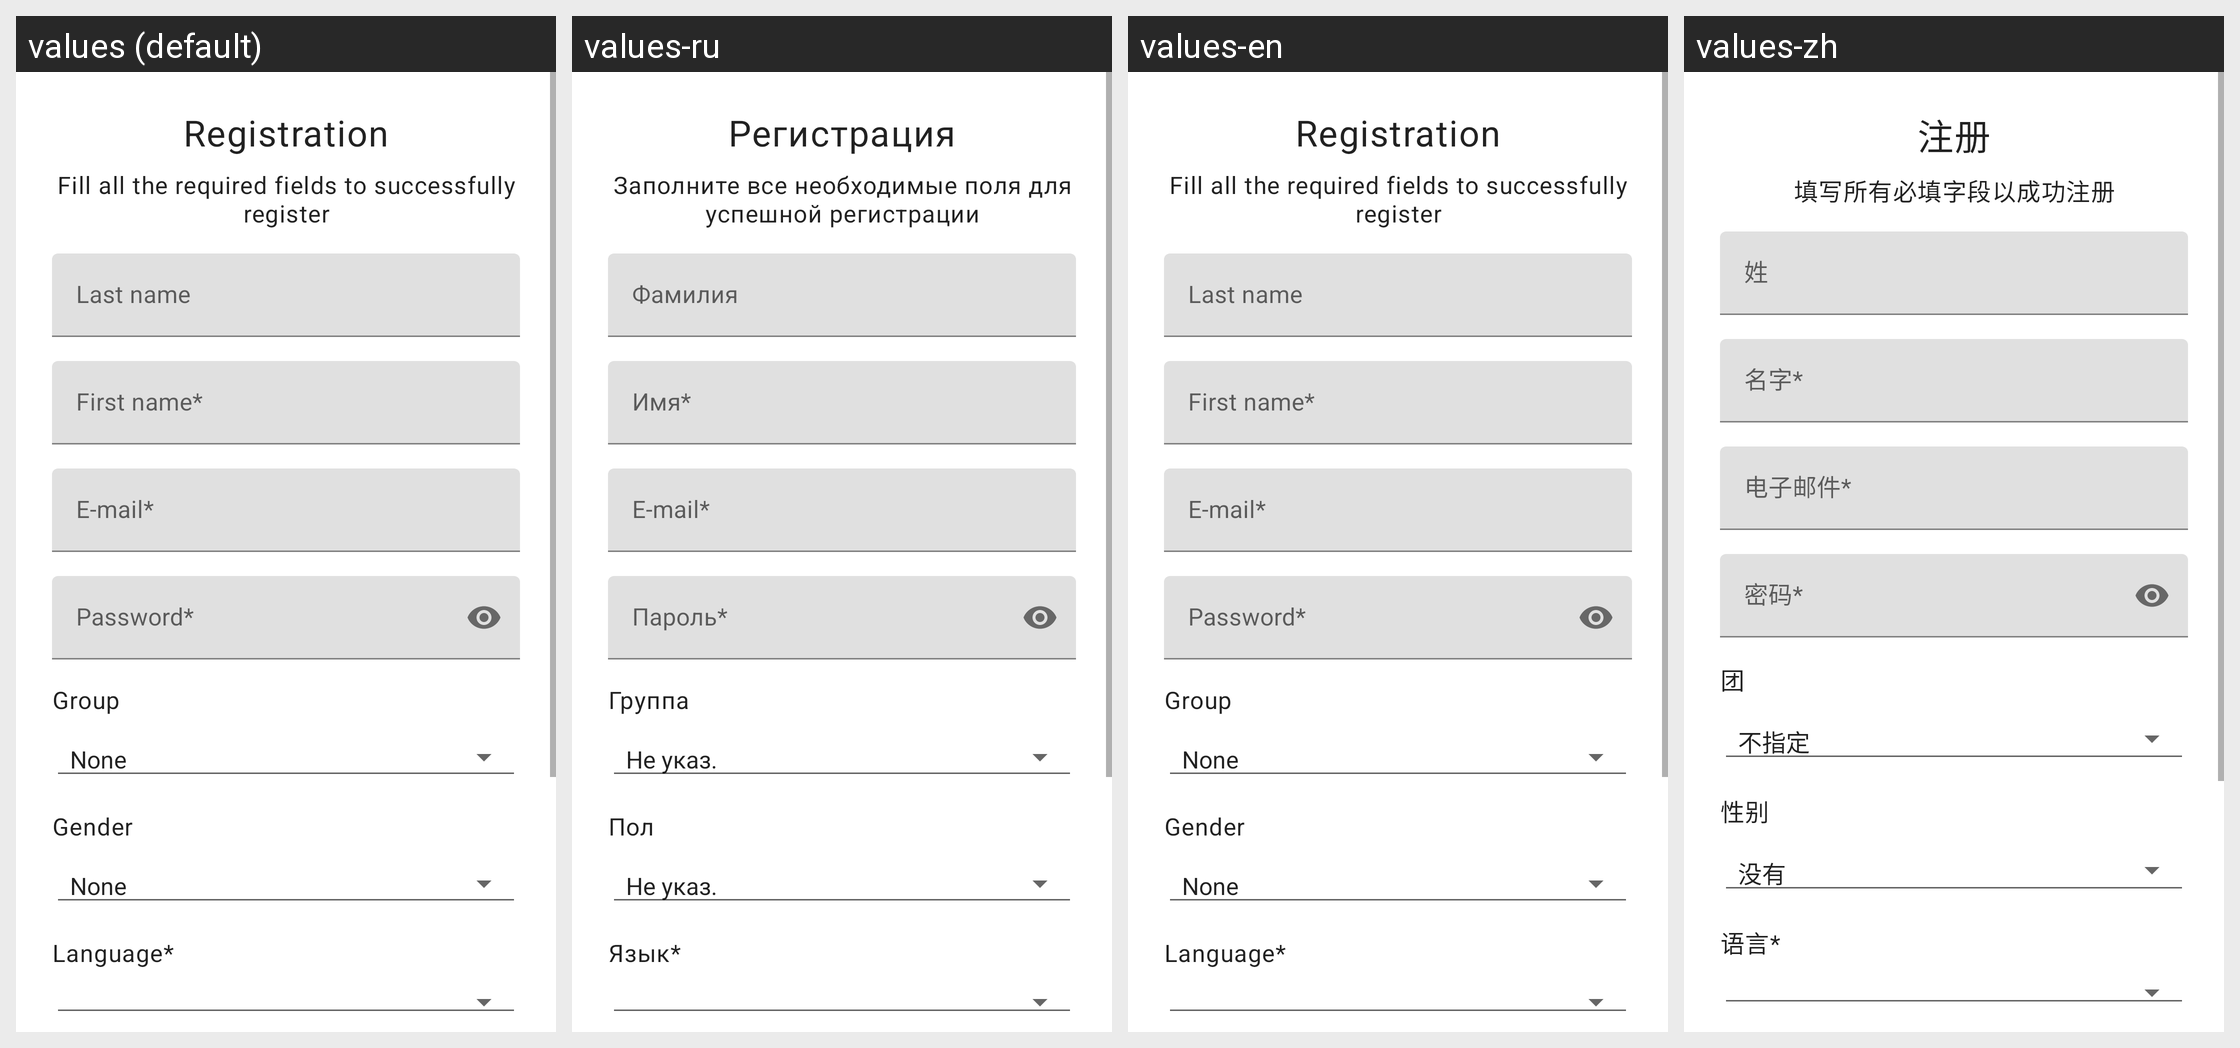

This grid shows one Android layout under several languages. Give, for every string resource on the screen, its name, the default text and each shown locale's text.
Android screen res/layout/fragment_register.xml rendered under 4 locales, left to right: values (default), values-ru, values-en, values-zh. Device: Nexus 5 (rendered at 1080×1920; each locale shown at half size, 540×960, under a caption strip naming it); theme AppTheme.
Strings drawn on this screen, with the default value and each locale's value (text and hints the layout hard-codes, and strings that could not be matched under every locale, appear in the picture but are not listed):

reg_header
  values: Registration
  values-ru: Регистрация
  values-en: Registration
  values-zh: 注册

reg_text
  values: Fill all the required fields to successfully register
  values-ru: Заполните все необходимые поля для успешной регистрации
  values-en: Fill all the required fields to successfully register
  values-zh: 填写所有必填字段以成功注册

last_name
  values: Last name
  values-ru: Фамилия
  values-en: Last name
  values-zh: 姓

first_name
  values: First name*
  values-ru: Имя*
  values-en: First name*
  values-zh: 名字*

email_reg
  values: E-mail*
  values-ru: E-mail*
  values-en: E-mail*
  values-zh: 电子邮件*

password_reg
  values: Password*
  values-ru: Пароль*
  values-en: Password*
  values-zh: 密码*

group
  values: Group
  values-ru: Группа
  values-en: Group
  values-zh: 团

group_none
  values: None
  values-ru: Не указ.
  values-en: None
  values-zh: 不指定

gender
  values: Gender
  values-ru: Пол
  values-en: Gender
  values-zh: 性别

choose_language
  values: Language*
  values-ru: Язык*
  values-en: Language*
  values-zh: 语言*
